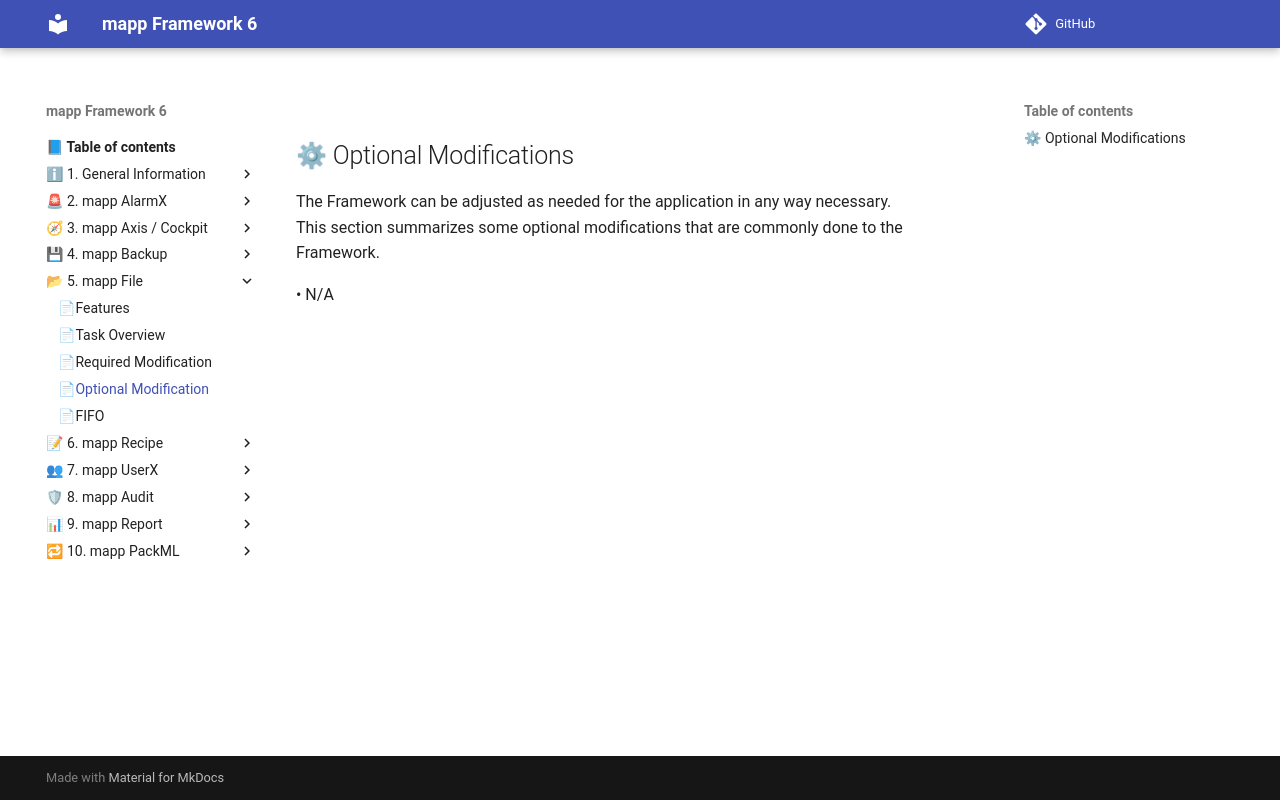

repository: br-automation-community/mapp-Framework-6 · page: file/optional_modification/index.html · generator: mkdocs

## ⚙ Optional Modifications

The Framework can be adjusted as needed for the application in any way necessary.  
This section summarizes some optional modifications that are commonly done to the Framework. 

• N/A
